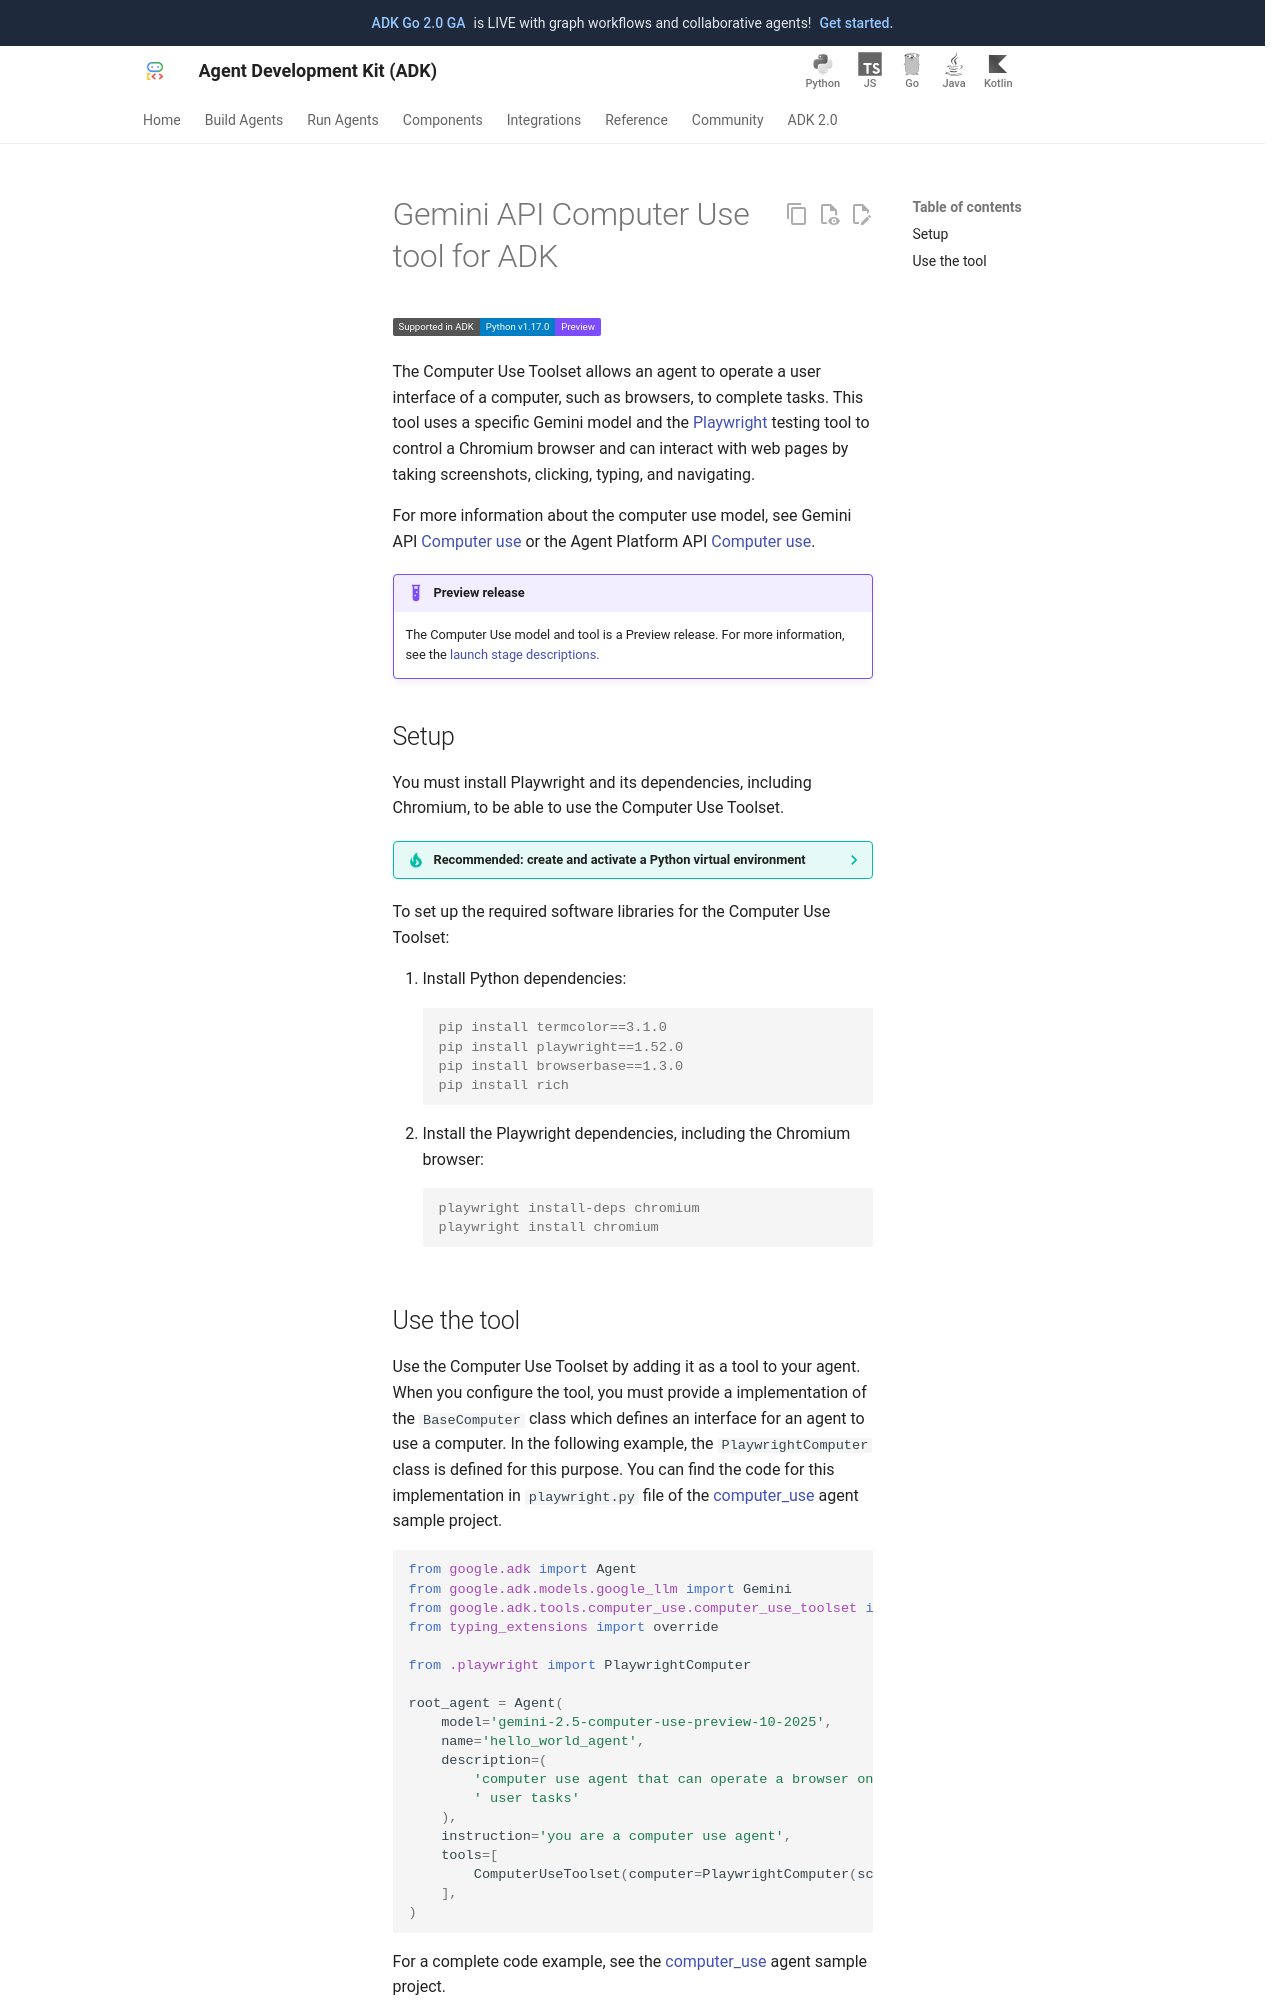

repository: MarinaM79/adk-docs · page: integrations/computer-use/index.html · generator: mkdocs

---
catalog_title: Computer Use
catalog_description: Operate computer user interfaces using Gemini models
catalog_icon: /integrations/assets/gemini-spark.svg
catalog_tags: ["google"]
---

# Gemini API Computer Use tool for ADK

<div class="language-support-tag">
  <span class="lst-supported">Supported in ADK</span><span class="lst-python">Python v1.17.0</span><span class="lst-preview">Preview</span>
</div>

The Computer Use Toolset allows an agent to operate a user interface
of a computer, such as browsers, to complete tasks. This tool uses
a specific Gemini model and the [Playwright](https://playwright.dev/)
testing tool to control a Chromium browser and can interact with
web pages by taking screenshots, clicking, typing, and navigating.

For more information about the computer use model, see
Gemini API [Computer use](https://ai.google.dev/gemini-api/docs/computer-use)
or the Agent Platform API
[Computer use](https://cloud.google.com/vertex-ai/generative-ai/docs/computer-use).

!!! example "Preview release"
    The Computer Use model and tool is a Preview release. For
    more information, see the
    [launch stage descriptions](https://cloud.google.com/products#product-launch-stages).

## Setup

You must install Playwright and its dependencies, including Chromium,
to be able to use the Computer Use Toolset.

??? tip "Recommended: create and activate a Python virtual environment"

    Create a Python virtual environment:

    ```shell
    python3 -m venv .venv
    ```

    Activate the Python virtual environment:

    === "Windows CMD"

        ```console
        .venv\Scripts\activate.bat
        ```

    === "Windows Powershell"

        ```console
        .venv\Scripts\Activate.ps1
        ```

    === "MacOS / Linux"

        ```bash
        source .venv/bin/activate
        ```

To set up the required software libraries for the Computer Use Toolset:

1.  Install Python dependencies:
    ```console
    pip install termcolor==3.1.0
    pip install playwright==1.52.0
    pip install browserbase==1.3.0
    pip install rich
    ```
2.  Install the Playwright dependencies, including the Chromium browser:
    ```console
    playwright install-deps chromium
    playwright install chromium
    ```
